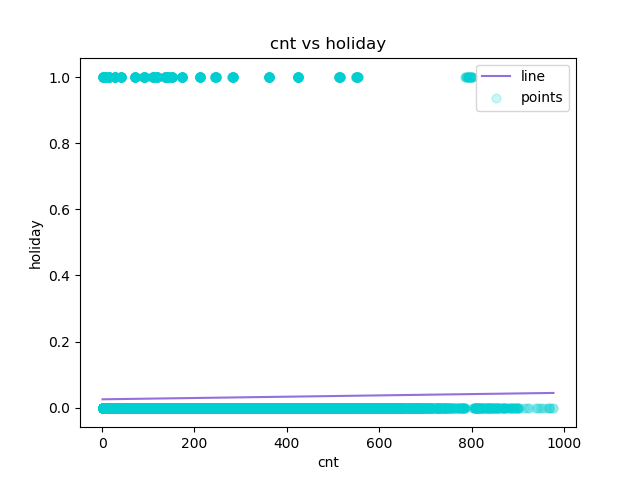

Data behind this chart, as committed beside it:
cnt, holiday, Predicted Y
1, 0, 0.02505
1, 0, 0.02505
1, 0, 0.02505
1, 0, 0.02505
1, 0, 0.02505
1, 0, 0.02505
1, 0, 0.02505
1, 0, 0.02505
1, 0, 0.02505
1, 0, 0.02505
1, 0, 0.02505
1, 0, 0.02505
1, 0, 0.02505
1, 0, 0.02505
1, 0, 0.02505
1, 0, 0.02505
1, 0, 0.02505
1, 0, 0.02505
1, 0, 0.02505
1, 0, 0.02505
1, 0, 0.02505
1, 0, 0.02505
1, 0, 0.02505
1, 0, 0.02505
1, 0, 0.02505
1, 0, 0.02505
1, 0, 0.02505
1, 0, 0.02505
1, 0, 0.02505
1, 0, 0.02505
1, 0, 0.02505
1, 0, 0.02505
1, 0, 0.02505
1, 0, 0.02505
1, 0, 0.02505
1, 0, 0.02505
1, 0, 0.02505
1, 0, 0.02505
1, 0, 0.02505
1, 0, 0.02505
1, 0, 0.02505
1, 0, 0.02505
1, 0, 0.02505
1, 0, 0.02505
1, 0, 0.02505
1, 0, 0.02505
1, 0, 0.02505
1, 0, 0.02505
1, 0, 0.02505
1, 0, 0.02505
1, 0, 0.02505
1, 0, 0.02505
1, 0, 0.02505
1, 0, 0.02505
1, 0, 0.02505
1, 0, 0.02505
1, 0, 0.02505
1, 0, 0.02505
1, 0, 0.02505
1, 0, 0.02505
... 17,319 more rows
